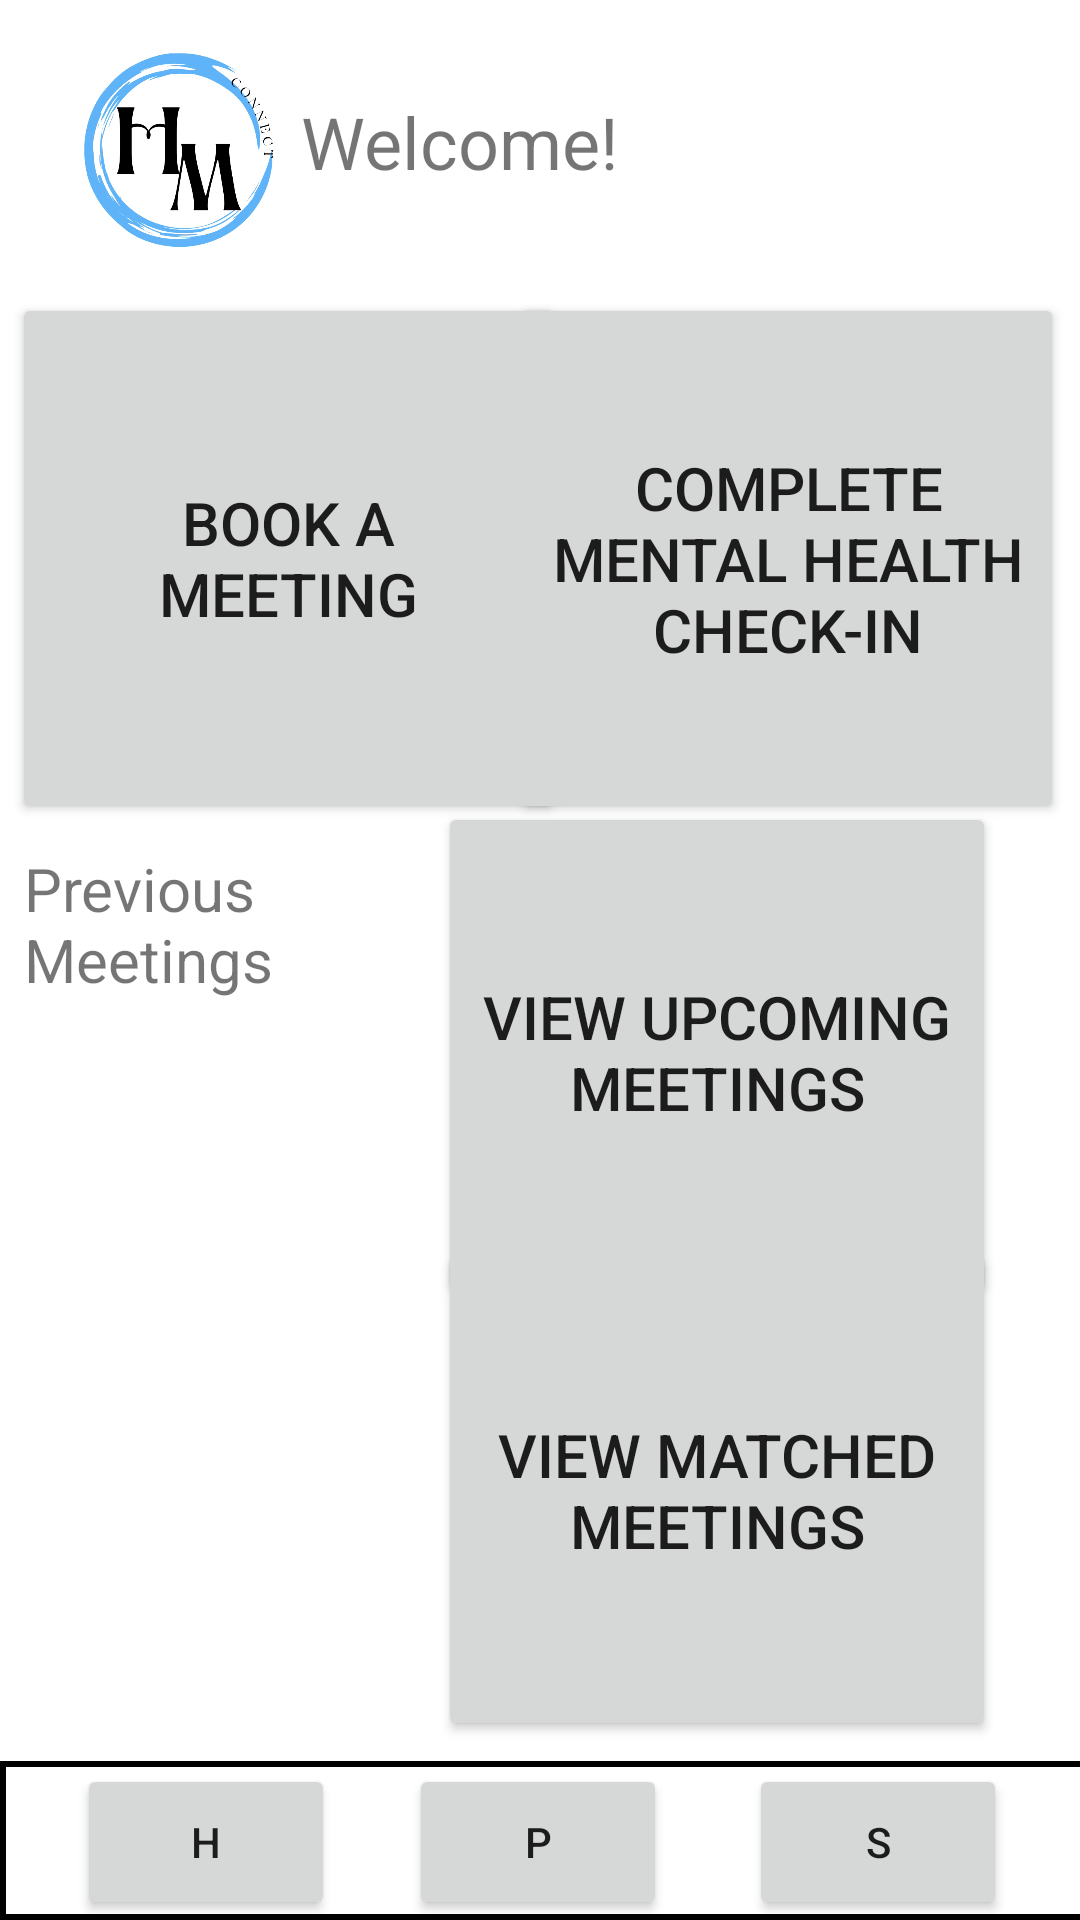

Here is an Android app screen rendered from its layout file. Give the layout XML and the strings, colors and styles it references.
<!-- AndroidManifest.xml: application theme Theme.HealthyMindConnect -->
<!-- res/layout/patient_home_page.xml -->
<?xml version="1.0" encoding="utf-8"?>
<androidx.constraintlayout.widget.ConstraintLayout xmlns:android="http://schemas.android.com/apk/res/android"
    xmlns:app="http://schemas.android.com/apk/res-auto"
    xmlns:tools="http://schemas.android.com/tools"
    android:layout_width="match_parent"
    android:layout_height="match_parent">

    <Button
        android:id="@+id/PatientMatchedMeetings"
        android:layout_width="186dp"
        android:layout_height="167dp"
        android:text="View Matched Meetings"
        android:textSize="20sp"
        app:cornerRadius="25dp"
        app:layout_constraintBottom_toBottomOf="parent"
        app:layout_constraintEnd_toEndOf="parent"
        app:layout_constraintHorizontal_bias="0.84"
        app:layout_constraintStart_toStartOf="parent"
        app:layout_constraintTop_toTopOf="parent"
        app:layout_constraintVertical_bias="0.874" />

    <ImageView
        android:id="@+id/imageView3"
        android:layout_width="95dp"
        android:layout_height="79dp"
        app:layout_constraintBottom_toBottomOf="parent"
        app:layout_constraintEnd_toEndOf="parent"
        app:layout_constraintHorizontal_bias="0.05"
        app:layout_constraintStart_toStartOf="parent"
        app:layout_constraintTop_toTopOf="parent"
        app:layout_constraintVertical_bias="0.024"
        app:srcCompat="@drawable/img_2928" />

    <TextView
        android:id="@+id/textView9"
        android:layout_width="192dp"
        android:layout_height="31dp"
        android:text="Welcome!"
        android:textAlignment="textStart"
        android:textSize="24sp"
        app:layout_constraintBottom_toBottomOf="parent"
        app:layout_constraintEnd_toEndOf="parent"
        app:layout_constraintHorizontal_bias="0.598"
        app:layout_constraintStart_toStartOf="parent"
        app:layout_constraintTop_toTopOf="parent"
        app:layout_constraintVertical_bias="0.051" />

    <Button
        android:id="@+id/mentalHealthCheck"
        android:layout_width="184dp"
        android:layout_height="177dp"
        android:text="Complete mental health check-in"
        android:textSize="20sp"
        app:cornerRadius="25dp"
        app:layout_constraintBottom_toBottomOf="parent"
        app:layout_constraintEnd_toEndOf="parent"
        app:layout_constraintHorizontal_bias="0.969"
        app:layout_constraintStart_toStartOf="parent"
        app:layout_constraintTop_toTopOf="parent"
        app:layout_constraintVertical_bias="0.211" />

    <Button
        android:id="@+id/PatientUpcoming"
        android:layout_width="186dp"
        android:layout_height="167dp"
        android:text="View Upcoming Meetings"
        android:textSize="20sp"
        app:cornerRadius="25dp"
        app:layout_constraintBottom_toBottomOf="parent"
        app:layout_constraintEnd_toEndOf="parent"
        app:layout_constraintHorizontal_bias="0.84"
        app:layout_constraintStart_toStartOf="parent"
        app:layout_constraintTop_toTopOf="parent"
        app:layout_constraintVertical_bias="0.565" />

    <Button
        android:id="@+id/PatientBookMeeting"
        android:layout_width="184dp"
        android:layout_height="177dp"
        android:text="Book a Meeting"
        android:textSize="20sp"
        app:cornerRadius="25dp"
        app:layout_constraintBottom_toBottomOf="parent"
        app:layout_constraintEnd_toEndOf="parent"
        app:layout_constraintHorizontal_bias="0.022"
        app:layout_constraintStart_toStartOf="parent"
        app:layout_constraintTop_toTopOf="parent"
        app:layout_constraintVertical_bias="0.211" />

    <View
        android:id="@+id/view"
        android:layout_width="418dp"
        android:layout_height="53dp"
        android:background="@drawable/navbar_border"
        app:layout_constraintBottom_toBottomOf="parent"
        app:layout_constraintEnd_toEndOf="parent"
        app:layout_constraintHorizontal_bias="0.0"
        app:layout_constraintStart_toStartOf="parent"
        app:layout_constraintTop_toTopOf="parent"
        app:layout_constraintVertical_bias="1.0" />

    <Button
        android:id="@+id/patientHome"
        android:layout_width="86dp"
        android:layout_height="52dp"
        android:text="H"
        android:textAlignment="center"
        app:cornerRadius="50dp"
        app:iconPadding="0dp"
        app:layout_constraintBottom_toBottomOf="parent"
        app:layout_constraintEnd_toEndOf="parent"
        app:layout_constraintHorizontal_bias="0.094"
        app:layout_constraintStart_toStartOf="parent"
        app:layout_constraintTop_toTopOf="parent"
        app:layout_constraintVertical_bias="1.0" />

    <Button
        android:id="@+id/ProfileButton"
        android:layout_width="86dp"
        android:layout_height="52dp"
        android:text="P"
        app:cornerRadius="50dp"
        app:iconPadding="0dp"
        app:layout_constraintBottom_toBottomOf="parent"
        app:layout_constraintEnd_toEndOf="parent"
        app:layout_constraintHorizontal_bias="0.498"
        app:layout_constraintStart_toStartOf="parent"
        app:layout_constraintTop_toTopOf="parent"
        app:layout_constraintVertical_bias="1.0" />

    <Button
        android:id="@+id/button26"
        android:layout_width="86dp"
        android:layout_height="52dp"
        android:text="S"
        app:cornerRadius="50dp"
        app:layout_constraintBottom_toBottomOf="parent"
        app:layout_constraintEnd_toEndOf="parent"
        app:layout_constraintHorizontal_bias="0.911"
        app:layout_constraintStart_toStartOf="parent"
        app:layout_constraintTop_toTopOf="parent"
        app:layout_constraintVertical_bias="1.0" />

    <TextView
        android:id="@+id/textView11"
        android:layout_width="153dp"
        android:layout_height="51dp"
        android:layout_marginStart="8dp"
        android:text="Previous Meetings"
        android:textSize="20sp"
        app:layout_constraintBottom_toBottomOf="parent"
        app:layout_constraintStart_toStartOf="parent"
        app:layout_constraintTop_toTopOf="parent"
        app:layout_constraintVertical_bias="0.48" />

    <androidx.recyclerview.widget.RecyclerView
        android:layout_width="150dp"
        android:layout_height="241dp"
        app:layout_constraintTop_toBottomOf="@+id/textView11"
        tools:layout_editor_absoluteX="8dp" />

</androidx.constraintlayout.widget.ConstraintLayout>
<!-- resources referenced by this layout -->
<resources>
  <!-- drawable img_2928: jpg bitmap (drawable, 137600 bytes) -->
  <!-- drawable navbar_border (drawable) -->
  <?xml version="1.0" encoding="utf-8"?>
      <shape xmlns:android="http://schemas.android.com/apk/res/android"
          android:shape="rectangle" >
  
          <stroke
              android:width="2dp"
              android:color="#000000" />
      </shape>
  <style name="Theme.HealthyMindConnect" parent="Theme.MaterialComponents.DayNight.NoActionBar">
          
          <item name="colorPrimary">@color/purple_500</item>
          <item name="colorPrimaryVariant">@color/purple_700</item>
          <item name="colorOnPrimary">@color/white</item>
          
          <item name="colorSecondary">@color/teal_200</item>
          <item name="colorSecondaryVariant">@color/teal_700</item>
          <item name="colorOnSecondary">@color/black</item>
          
          <item name="android:statusBarColor" tools:targetApi="l">?attr/colorPrimaryVariant</item>
          
      </style>
  <color name="purple_500">#FF6200EE</color>
  <color name="purple_700">#FF3700B3</color>
  <color name="white">#FFFFFFFF</color>
  <color name="teal_200">#FF03DAC5</color>
  <color name="teal_700">#FF018786</color>
  <color name="black">#FF000000</color>
</resources>
